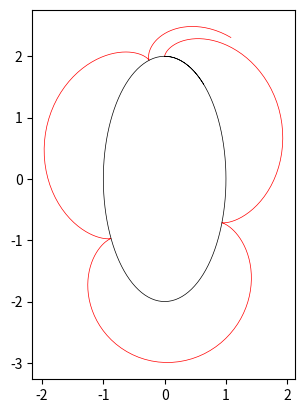

Python code for this plot:
# -*- coding: utf-8 -*-

from scipy import integrate
import matplotlib.pyplot as plt
import numpy as np
import sympy as sp

x = sp.Symbol('x')
sp.init_printing(use_unicode=True)

class ParametricCurve:
    def __init__(self, u, v):
        self.u_sym = u
        self.v_sym = v
        self.u = sp.lambdify(x, u)
        self.v = sp.lambdify(x, v)
        self.equation = lambda t: np.array([self.u(t), self.v(t)])
        self.norm = lambda t: np.linalg.norm(self.equation(t))

    def __repr__(self):
        return "ParametricCurve(%s, %s)" % (self.u_sym, self.v_sym)

    def derivative(self):
        u_derivative = sp.diff(self.u_sym)
        v_derivative = sp.diff(self.v_sym)
        return ParametricCurve(u_derivative, v_derivative)

cumulated_sum = 0
t_previous = None
def cycloid(curve, radius=1, start=0):
    assert isinstance(curve, ParametricCurve)
    def theta(t):
        global cumulated_sum, t_previous
        if t_previous is None:
            cumulated_sum = integrate.quad(curve.derivative().norm, start, t)[0] / radius
            t_previous = t
            return cumulated_sum
        cumulated_sum += integrate.quad(curve.derivative().norm, t_previous, t)[0] / radius
        t_previous = t
        return cumulated_sum

    def position(t):
        tangent = curve.derivative().equation(t) / curve.derivative().norm(t)
        angle = theta(t)
        transform = np.array([[-np.sin(angle), np.cos(angle) - 1],
                              [1 - np.cos(angle), -np.sin(angle)]])
        #  print("T is ", curve.equation(t))
        #  print("O is ", curve.equation(t) + radius * np.dot([[0,-1],[1,0]], tangent))
        #  print("M is ", curve.equation(t) + radius * np.dot(transform, tangent))
        return curve.equation(t) + radius * np.dot(transform, tangent)
    return position

a = 1
k = 3
radius = 1 / 2
curve = ParametricCurve(sp.sin(x), 2 * sp.cos(x))
#  curve = ParametricCurve(x, a * sp.sin(k * x))

#  cycloid(curve, radius)(0.9)

start = 0
cycles = 2.5
samples = int(100 * cycles)
cycloid_samples_x = np.zeros(samples)
cycloid_samples_y = np.zeros(samples)
curve_samples_x = np.zeros(samples)
curve_samples_y = np.zeros(samples)

delimeter = ' '
with open("cycloid.dat", "w") as fout:
    fout.write("% cycloid_x cycloid_y t\n")
    i = 0
    #  for t in np.linspace(start, start + 2 * np.pi * radius * cycles, num=samples):
    for t in np.linspace(start, start + 6.97, num=samples):
        cycloid_coord = cycloid(curve, radius=radius, start=start)(t)
        curve_coord = curve.equation(t)
        fout.write(str(cycloid_coord[0]) + delimeter + str(cycloid_coord[1]) + delimeter + str(t) + '\n')
        cycloid_samples_x[i], cycloid_samples_y[i] = cycloid_coord
        curve_samples_x[i], curve_samples_y[i] = curve_coord
        i += 1

fig = plt.figure(1)
ax = fig.add_subplot(111)
ax.plot(cycloid_samples_x, cycloid_samples_y, color='r', linewidth=0.5)
ax.plot(curve_samples_x, curve_samples_y, color='k', linewidth=0.5)
ax.set_aspect(1)
#  plt.savefig("cycloid.pdf", bbox_inches="tight")
plt.savefig("cycloid.png", dpi=500, bbox_inches="tight")
#  plt.show()
plt.clf()
